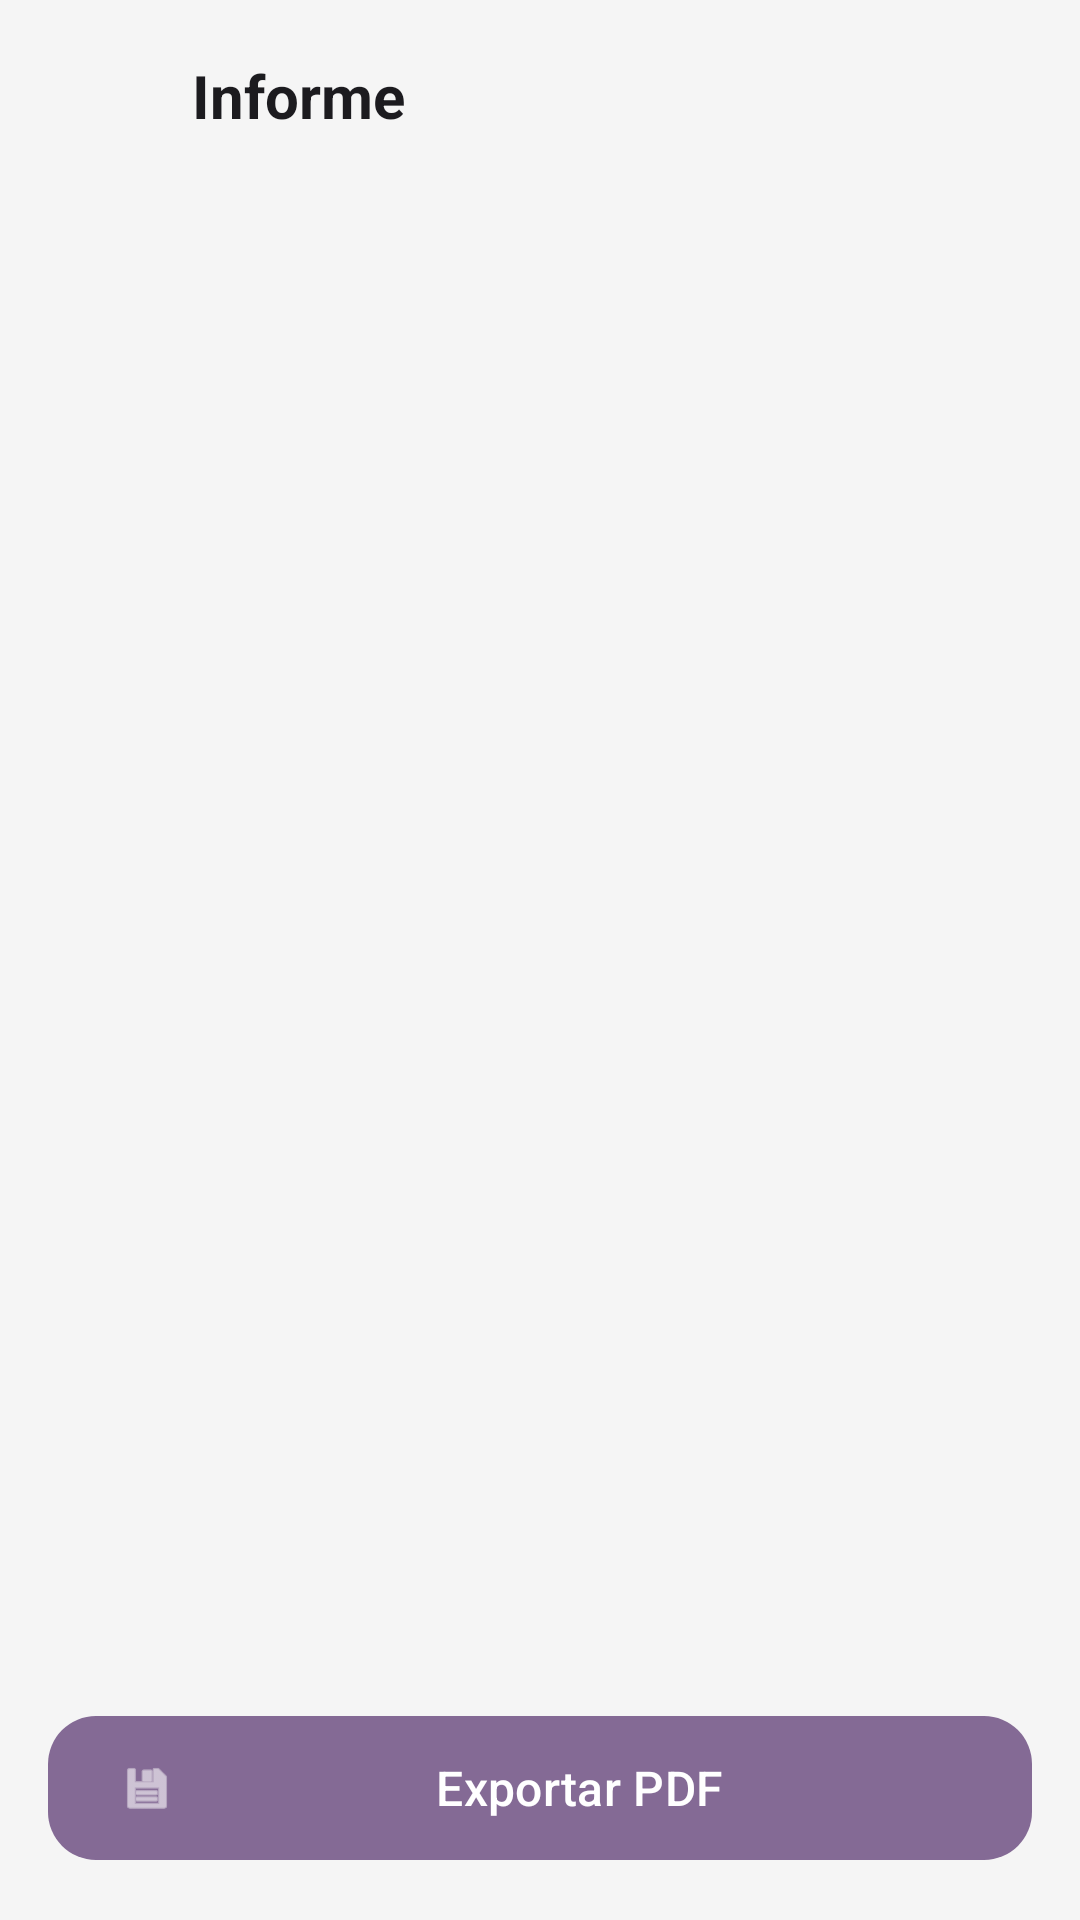

Reconstruct the res/layout file that produces this screen, plus the resources it refers to.
<!-- AndroidManifest.xml: application theme Theme.BuildLogAI -->
<!-- res/layout/activity_report_result.xml -->
<?xml version="1.0" encoding="utf-8"?>
<androidx.constraintlayout.widget.ConstraintLayout
    xmlns:android="http://schemas.android.com/apk/res/android"
    xmlns:app="http://schemas.android.com/apk/res-auto"
    android:layout_width="match_parent"
    android:layout_height="match_parent"
    android:background="?android:attr/colorBackground">

    
    <LinearLayout
        android:id="@+id/layoutHeader"
        android:layout_width="0dp"
        android:layout_height="wrap_content"
        android:orientation="horizontal"
        android:padding="16dp"
        android:gravity="center_vertical"
        app:layout_constraintTop_toTopOf="parent"
        app:layout_constraintStart_toStartOf="parent"
        app:layout_constraintEnd_toEndOf="parent">

        <ImageView
            android:id="@+id/btnBack"
            android:layout_width="32dp"
            android:layout_height="32dp"
            android:src="@drawable/outline_arrow_back_ios_new_24"
            android:background="?attr/selectableItemBackgroundBorderless"
            app:tint="?attr/colorOnSurface"
            android:contentDescription="Volver"/>

        <TextView
            android:layout_width="wrap_content"
            android:layout_height="wrap_content"
            android:text="Informe"
            android:textSize="20sp"
            android:textStyle="bold"
            android:textColor="?attr/colorOnSurface"
            android:layout_marginStart="16dp"/>
    </LinearLayout>

    
    <androidx.core.widget.NestedScrollView
        android:layout_width="0dp"
        android:layout_height="0dp"
        android:padding="16dp"
        app:layout_constraintTop_toBottomOf="@id/layoutHeader"
        app:layout_constraintBottom_toTopOf="@id/btnExportPdf"
        app:layout_constraintStart_toStartOf="parent"
        app:layout_constraintEnd_toEndOf="parent">

        <TextView
            android:id="@+id/tvReport"
            android:layout_width="match_parent"
            android:layout_height="wrap_content"
            android:textColor="?attr/colorOnSurface"
            android:textSize="16sp"
            android:lineSpacingExtra="4dp"/>
    </androidx.core.widget.NestedScrollView>

    
    <com.google.android.material.button.MaterialButton
        android:id="@+id/btnExportPdf"
        android:layout_width="match_parent"
        android:layout_height="56dp"
        android:layout_margin="16dp"
        android:text="Exportar PDF"
        android:textAllCaps="false"
        android:textSize="16sp"
        app:icon="@android:drawable/ic_menu_save"
        app:backgroundTint="?attr/colorPrimary"
        android:textColor="?attr/colorOnPrimary"
        app:layout_constraintBottom_toBottomOf="parent"
        app:cornerRadius="16dp"/>

</androidx.constraintlayout.widget.ConstraintLayout>
<!-- resources referenced by this layout -->
<resources>
  <style name="Theme.BuildLogAI" parent="Base.Theme.BuildLogAI" />
  <style name="Base.Theme.BuildLogAI" parent="Theme.Material3.DayNight.NoActionBar">
          
          <item name="colorPrimary">#846A95</item>
          <item name="colorOnPrimary">#FFFFFF</item>
          <item name="colorPrimaryContainer">#EADDFF</item>
          <item name="colorOnPrimaryContainer">#21005D</item>
  
          
          <item name="android:colorBackground">#F5F5F5</item>
          <item name="colorSurface">#FFFFFF</item>
          <item name="colorSurfaceVariant">#E7E0EC</item>
          <item name="colorOnSurface">#1C1B1F</item>
          <item name="colorOnSurfaceVariant">#49454F</item>
  
          
          <item name="colorOutline">#000000</item>
          <item name="colorOutlineVariant">#C4C7C5</item>
      </style>
</resources>
